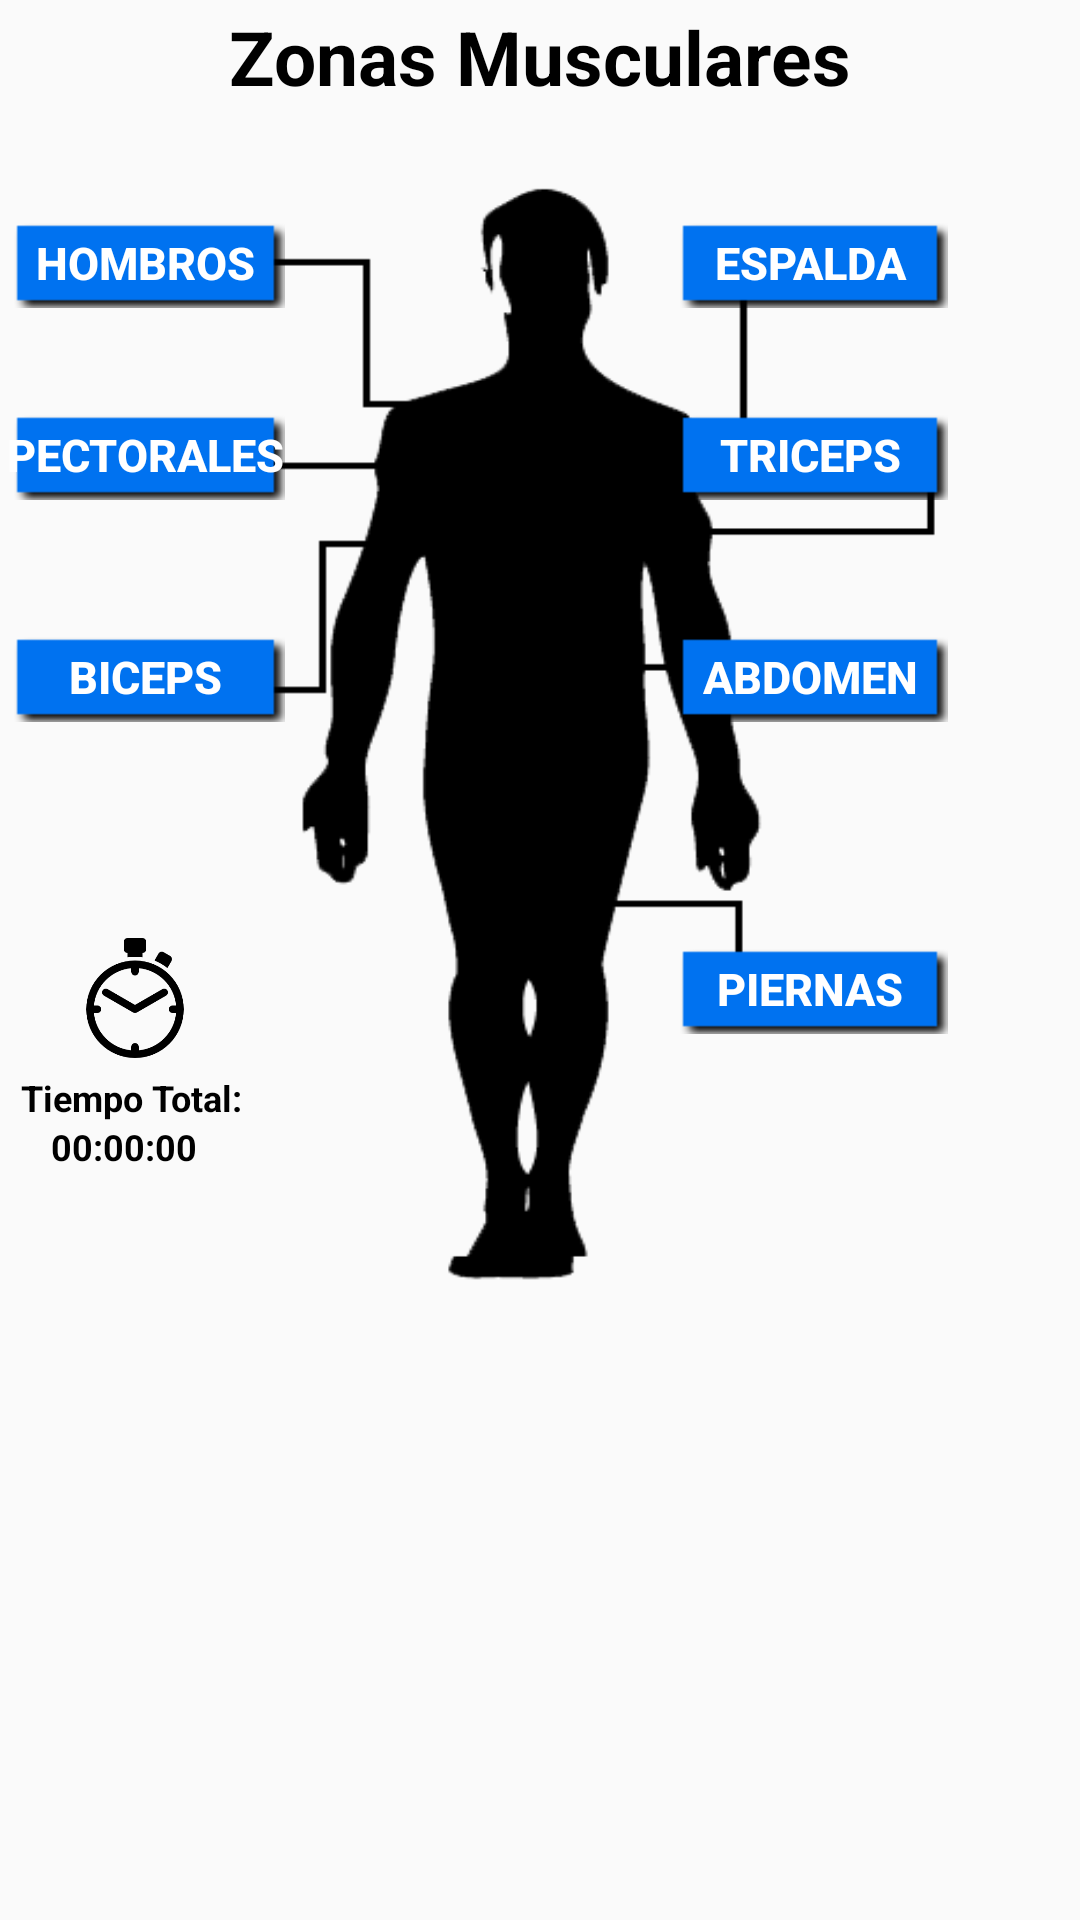

Android layout source for this screen:
<!-- AndroidManifest.xml: application theme AppTheme -->
<!-- res/layout/activity_zonas_musculares.xml -->
<?xml version="1.0" encoding="utf-8"?>

<LinearLayout xmlns:android="http://schemas.android.com/apk/res/android"
    android:id="@+id/LinearLayout1"
    android:layout_width="fill_parent"
    android:layout_height="fill_parent"
    android:background="@drawable/fondo_portrait7"
    android:orientation="vertical" >

    <TextView
        android:id="@+id/titulo_zona"
        android:layout_width="wrap_content"
        android:layout_height="wrap_content"
        android:layout_gravity="center"
        android:layout_marginTop="2dp"
        android:text="@string/TxtZonasMusculares"
        android:textAppearance="@style/EstiloNegrasText"
        android:textSize="25sp" />

    <TableLayout
        android:layout_width="match_parent"
        android:layout_height="427dp"
        android:background="@drawable/cuerpo_humano" >

        <TableRow
            android:id="@+id/tableRow1"
            android:layout_width="wrap_content"
            android:layout_height="wrap_content"
            android:layout_marginTop="35dp" >

            <Button
                android:id="@+id/Button05"
                style="@style/EstiloBlancasTextmin"
                android:layout_width="92dp"
                android:layout_height="30dp"
                android:background="@drawable/btn_style_azul"
                android:onClick="OnClickHombros"
                android:text="@string/TxtHombros" />

            <TextView
                android:id="@+id/txtHoraTotal"
                android:layout_width="wrap_content"
                android:layout_height="wrap_content"
                android:text="@string/TxtEspacio"
                android:width="125dp" />

            <Button
                android:id="@+id/Button03"
                style="@style/EstiloBlancasTextmin"
                android:layout_width="92dp"
                android:layout_height="30dp"
                android:background="@drawable/btn_style_azul"
                android:onClick="OnClickEspalda"
                android:text="@string/TxtEspalda" />

        </TableRow>

        <TableRow
            android:id="@+id/tableRow2"
            android:layout_width="wrap_content"
            android:layout_height="wrap_content"
            android:layout_marginTop="30dp" >

            <Button
                android:id="@+id/btnLunes"
                style="@style/EstiloBlancasTextmin"
                android:layout_width="92dp"
                android:layout_height="30dp"
                android:background="@drawable/btn_style_azul"
                android:onClick="OnClickPectorales"
                android:text="@string/TxtEspectorales" />

            <TextView
                android:id="@+id/TextView01"
                android:layout_width="wrap_content"
                android:layout_height="wrap_content"
                android:text="@string/TxtEspacio"
                android:width="10dp" />

            <Button
                android:id="@+id/Button06"
                style="@style/EstiloBlancasTextmin"
                android:layout_width="92dp"
                android:layout_height="30dp"
                android:background="@drawable/btn_style_azul"
                android:onClick="OnClickTriceps"
                android:text="@string/TxtTricep" />

        </TableRow>

        <TableRow
            android:id="@+id/tableRow3"
            android:layout_width="wrap_content"
            android:layout_height="wrap_content"
            android:layout_marginTop="40dp" >

            <Button
                android:id="@+id/Button02"
                style="@style/EstiloBlancasTextmin"
                android:layout_width="92dp"
                android:layout_height="30dp"
                android:background="@drawable/btn_style_azul"
                android:onClick="OnClickBiceps"
                android:text="@string/TxtBiceps" />

            <TextView
                android:id="@+id/txtHorasMartes"
                android:layout_width="wrap_content"
                android:layout_height="wrap_content"
                android:text="@string/TxtEspacio"
                android:width="10dp" />

            <Button
                android:id="@+id/Button04"
                style="@style/EstiloBlancasTextmin"
                android:layout_width="92dp"
                android:layout_height="30dp"
                android:background="@drawable/btn_style_azul"
                android:onClick="OnClickAbdomen"
                android:text="@string/TxtAbdomen" />

        </TableRow>

        <TableRow
            android:id="@+id/tableRow4"
            android:layout_width="wrap_content"
            android:layout_height="wrap_content"
            android:layout_marginTop="70dp" >

            <LinearLayout
                android:layout_width="wrap_content"
                android:layout_height="wrap_content"
                android:orientation="vertical" >

                <ImageView
                    android:id="@+id/imageView1"
                    android:layout_width="50dp"
                    android:layout_height="40dp"
                    android:layout_marginLeft="20dp"
                    android:contentDescription="@string/TxtDescripcion"
                    android:src="@drawable/tiempo" />

                <TextView
                    android:id="@+id/TextView06"
                    android:layout_width="wrap_content"
                    android:layout_height="wrap_content"
                    android:layout_marginLeft="7dp"
                    android:layout_marginTop="5dp"
                    android:text="@string/TxtTiempoTotal"
                    android:textAppearance="@style/EstiloNegrasTextmin"
                    android:width="90dp" />

                <TextView
                    android:id="@+id/txtTiempoZona"
                    android:layout_width="wrap_content"
                    android:layout_height="wrap_content"
                    android:layout_marginLeft="17dp"
                    android:text="@string/TxtHorasEjemplo2"
                    android:textAppearance="@style/EstiloNegrasTextmin"
                    android:width="70dp" />

            </LinearLayout>

            <TextView
                android:id="@+id/TextView04"
                android:layout_width="wrap_content"
                android:layout_height="wrap_content"
                android:text="@string/TxtEspacio"
                android:width="10dp" />

            <Button
                android:id="@+id/Button07"
                style="@style/EstiloBlancasTextmin"
                android:layout_width="92dp"
                android:layout_height="30dp"
                android:background="@drawable/btn_style_azul"
                android:onClick="OnClickPiernas"
                android:text="@string/TxtPiernas" />

        </TableRow>

        <TableRow
            android:id="@+id/TableRow01"
            android:layout_width="wrap_content"
            android:layout_height="wrap_content"
            android:layout_marginTop="70dp" >
        </TableRow>

    </TableLayout>

</LinearLayout>
<!-- resources referenced by this layout -->
<resources>
  <!-- drawable btn_style_azul (drawable) -->
  <?xml version="1.0" encoding="utf-8"?>
  
  <selector xmlns:android="http://schemas.android.com/apk/res/android">
   
      <item android:drawable="@drawable/fondo_btn_default_azul" android:state_enabled="true" android:state_window_focused="false"/>
      <item android:drawable="@drawable/fondo_btn_azul" android:state_pressed="true"/>
      <item android:drawable="@drawable/fondo_btn_azul" android:state_enabled="true" android:state_focused="true"/>
      <item android:drawable="@drawable/fondo_btn_default_azul" android:state_enabled="true"/>
       
      
     <item  android:drawable="@drawable/fondo_btn_azul_disabledd" android:state_enabled="false" />
  </selector>
  <!-- drawable cuerpo_humano: png bitmap (drawable, 12520 bytes) -->
  <!-- drawable tiempo: png bitmap (drawable, 5146 bytes) -->
  <string name="TxtAbdomen">Abdomen</string>
  <string name="TxtBiceps">Biceps</string>
  <string name="TxtDescripcion">imagen del cuerpo \nhumano</string>
  <string name="TxtEspacio" />
  <string name="TxtEspalda">Espalda</string>
  <string name="TxtEspectorales">Pectorales</string>
  <string name="TxtHombros">Hombros</string>
  <string name="TxtHorasEjemplo2">00:00:00 </string>
  <string name="TxtPiernas">Piernas</string>
  <string name="TxtTiempoTotal">Tiempo Total: </string>
  <string name="TxtTricep">Triceps</string>
  <string name="TxtZonasMusculares">Zonas Musculares</string>
  <style name="EstiloBlancasTextmin">
   	   <item name="android:layout_width">fill_parent</item>
   	   <item name="android:layout_height">wrap_content</item>
    	   <item name="android:textColor">#FFFFFF</item>
         <item name="android:gravity">center</item>
         <item name="android:layout_margin">2dp</item>
         <item name="android:textSize">15sp</item>
         <item name="android:textStyle">bold</item>
         <item name="android:shadowColor">#00000000</item>
         <item name="android:shadowDx">1</item>
         <item name="android:shadowDy">1</item>
        <item name="android:shadowRadius">2</item>
      </style>
  <style name="EstiloNegrasText">
   	   <item name="android:layout_width">fill_parent</item>
   	   <item name="android:layout_height">wrap_content</item>
    	   <item name="android:textColor">#000000 </item>
         <item name="android:gravity">center</item>
         <item name="android:layout_margin">3dp</item>
         <item name="android:textSize">20sp</item>
         <item name="android:textStyle">bold</item>
         <item name="android:shadowColor">#00000000</item>
         <item name="android:shadowDx">3</item>
         <item name="android:shadowDy">3</item>
        <item name="android:shadowRadius">2</item>
      </style>
  <style name="EstiloNegrasTextmin">
   	   <item name="android:layout_width">fill_parent</item>
   	   <item name="android:layout_height">wrap_content</item>
    	   <item name="android:textColor">#000000 </item>
         <item name="android:gravity">center</item>
         <item name="android:layout_margin">2dp</item>
         <item name="android:textSize">12sp</item>
         <item name="android:textStyle">bold</item>
         <item name="android:shadowColor">#00000000</item>
         <item name="android:shadowDx">1</item>
         <item name="android:shadowDy">1</item>
        <item name="android:shadowRadius">2</item>
      </style>
  <style name="AppTheme" parent="AppBaseTheme">
          
      </style>
  <!-- drawable fondo_btn_default_azul: png bitmap (drawable, 482 bytes) -->
  <!-- drawable fondo_btn_azul: png bitmap (drawable, 412 bytes) -->
  <!-- drawable fondo_btn_azul_disabledd: png bitmap (drawable, 252 bytes) -->
  <style name="AppBaseTheme" parent="Theme.AppCompat.Light">
          
      </style>
</resources>
